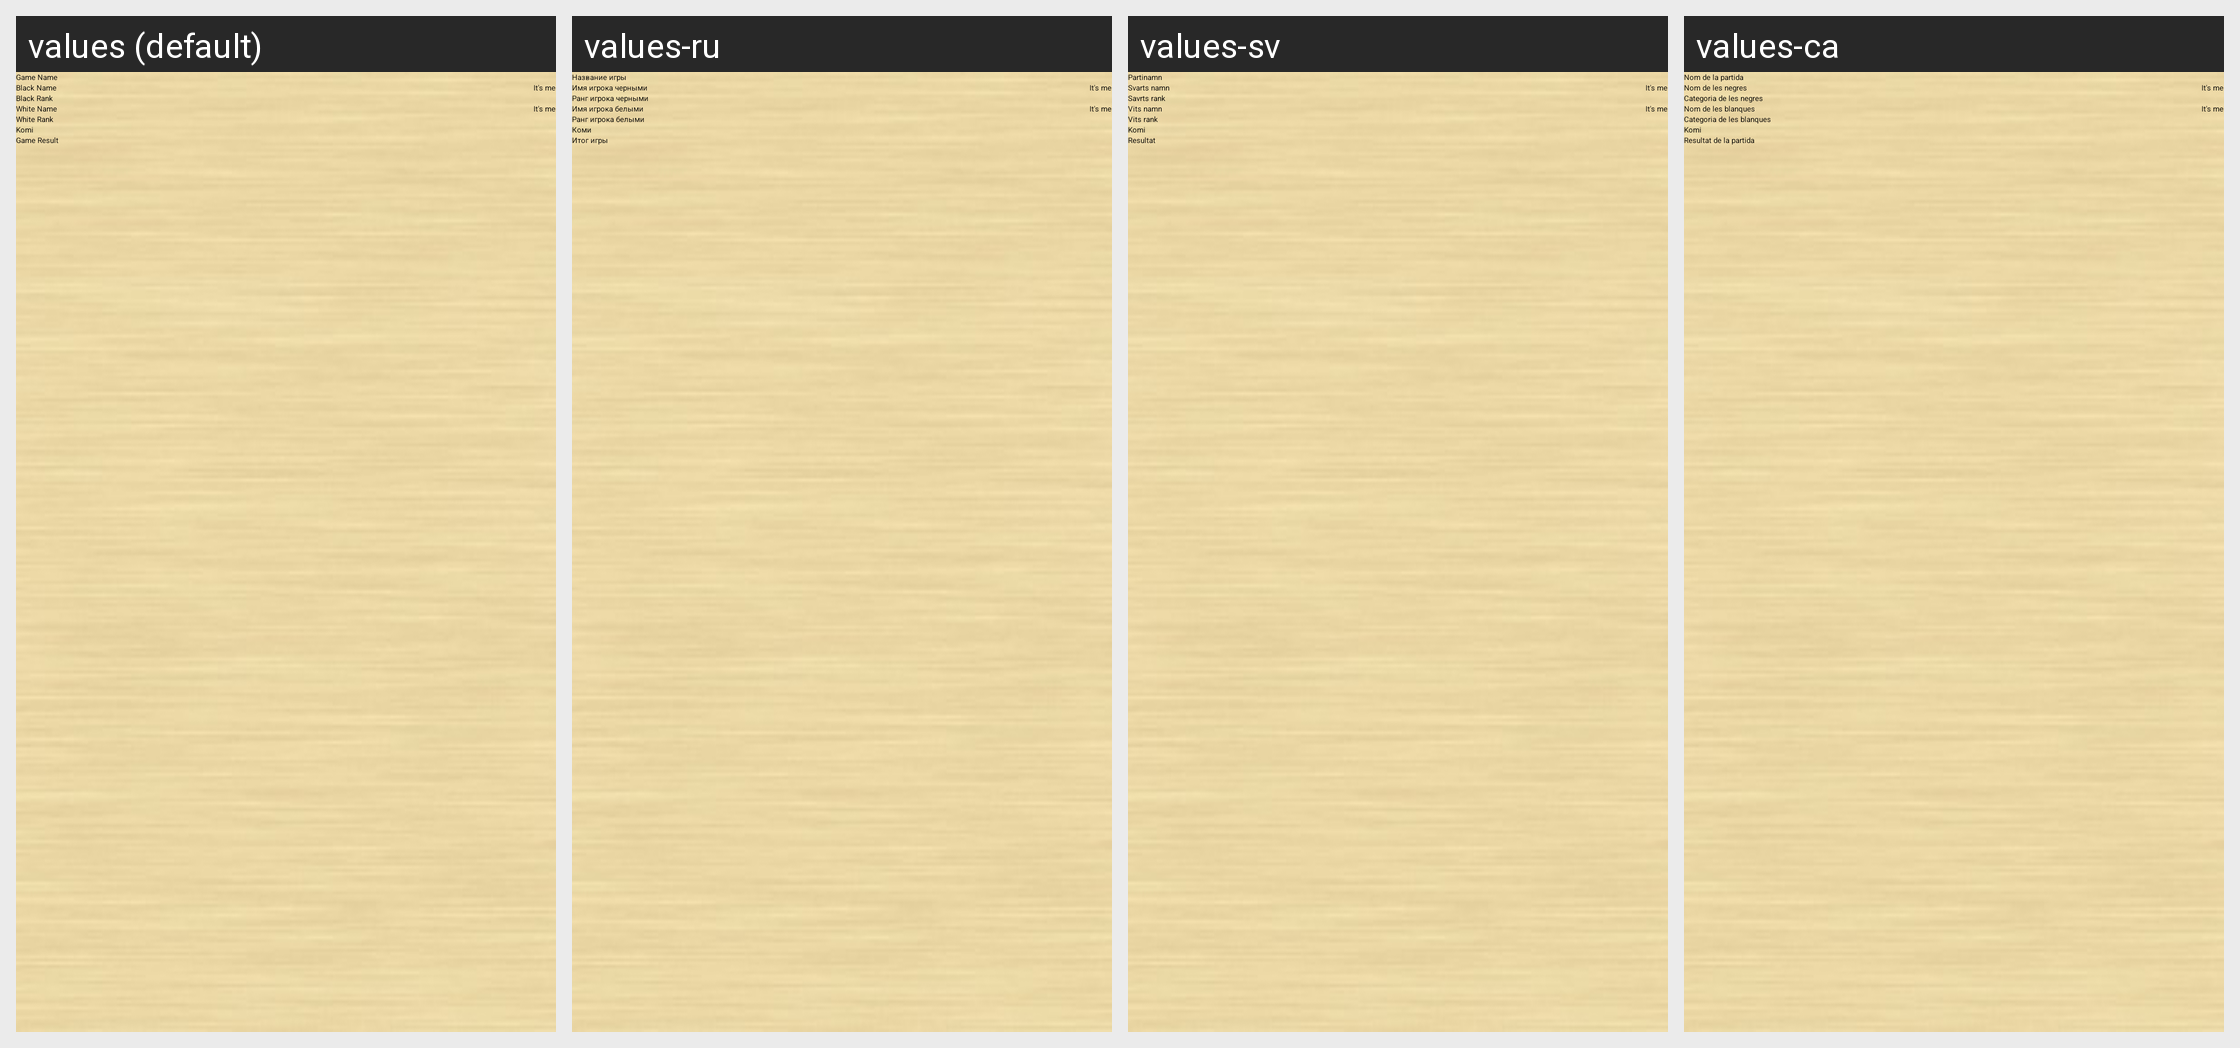

Locale-by-locale string values for the Android screen shown in this grid:
Android screen res/layout/game_info.xml rendered under 4 locales, left to right: values (default), values-ru, values-sv, values-ca. Device: Nexus 5 (rendered at 1080×1920; each locale shown at half size, 540×960, under a caption strip naming it); theme base_theme.
Other locales in the repository, not shown: values-de, values-es, values-fr, values-it, values-ja, values-pl, values-zh, values-zh-rCN, values-zh-rTW.
Strings drawn on this screen, with the default value and each locale's value (text and hints the layout hard-codes, and strings that could not be matched under every locale, appear in the picture but are not listed):

game_name
  values: Game Name
  values-ru: Название игры
  values-sv: Partinamn
  values-ca: Nom de la partida

black_name
  values: Black Name
  values-ru: Имя игрока черными
  values-sv: Svarts namn
  values-ca: Nom de les negres

it_is_me
  values: It's me
  values-ru: It's me  [not translated; the default value is used]
  values-sv: It's me  [not translated; the default value is used]
  values-ca: It's me  [not translated; the default value is used]

black_rank
  values: Black Rank
  values-ru: Ранг игрока черными
  values-sv: Savrts rank
  values-ca: Categoria de les negres

white_name
  values: White Name
  values-ru: Имя игрока белыми
  values-sv: Vits namn
  values-ca: Nom de les blanques

white_rank
  values: White Rank
  values-ru: Ранг игрока белыми
  values-sv: Vits rank
  values-ca: Categoria de les blanques

komi
  values: Komi
  values-ru: Коми
  values-sv: Komi
  values-ca: Komi

game_result
  values: Game Result
  values-ru: Итог игры
  values-sv: Resultat
  values-ca: Resultat de la partida
